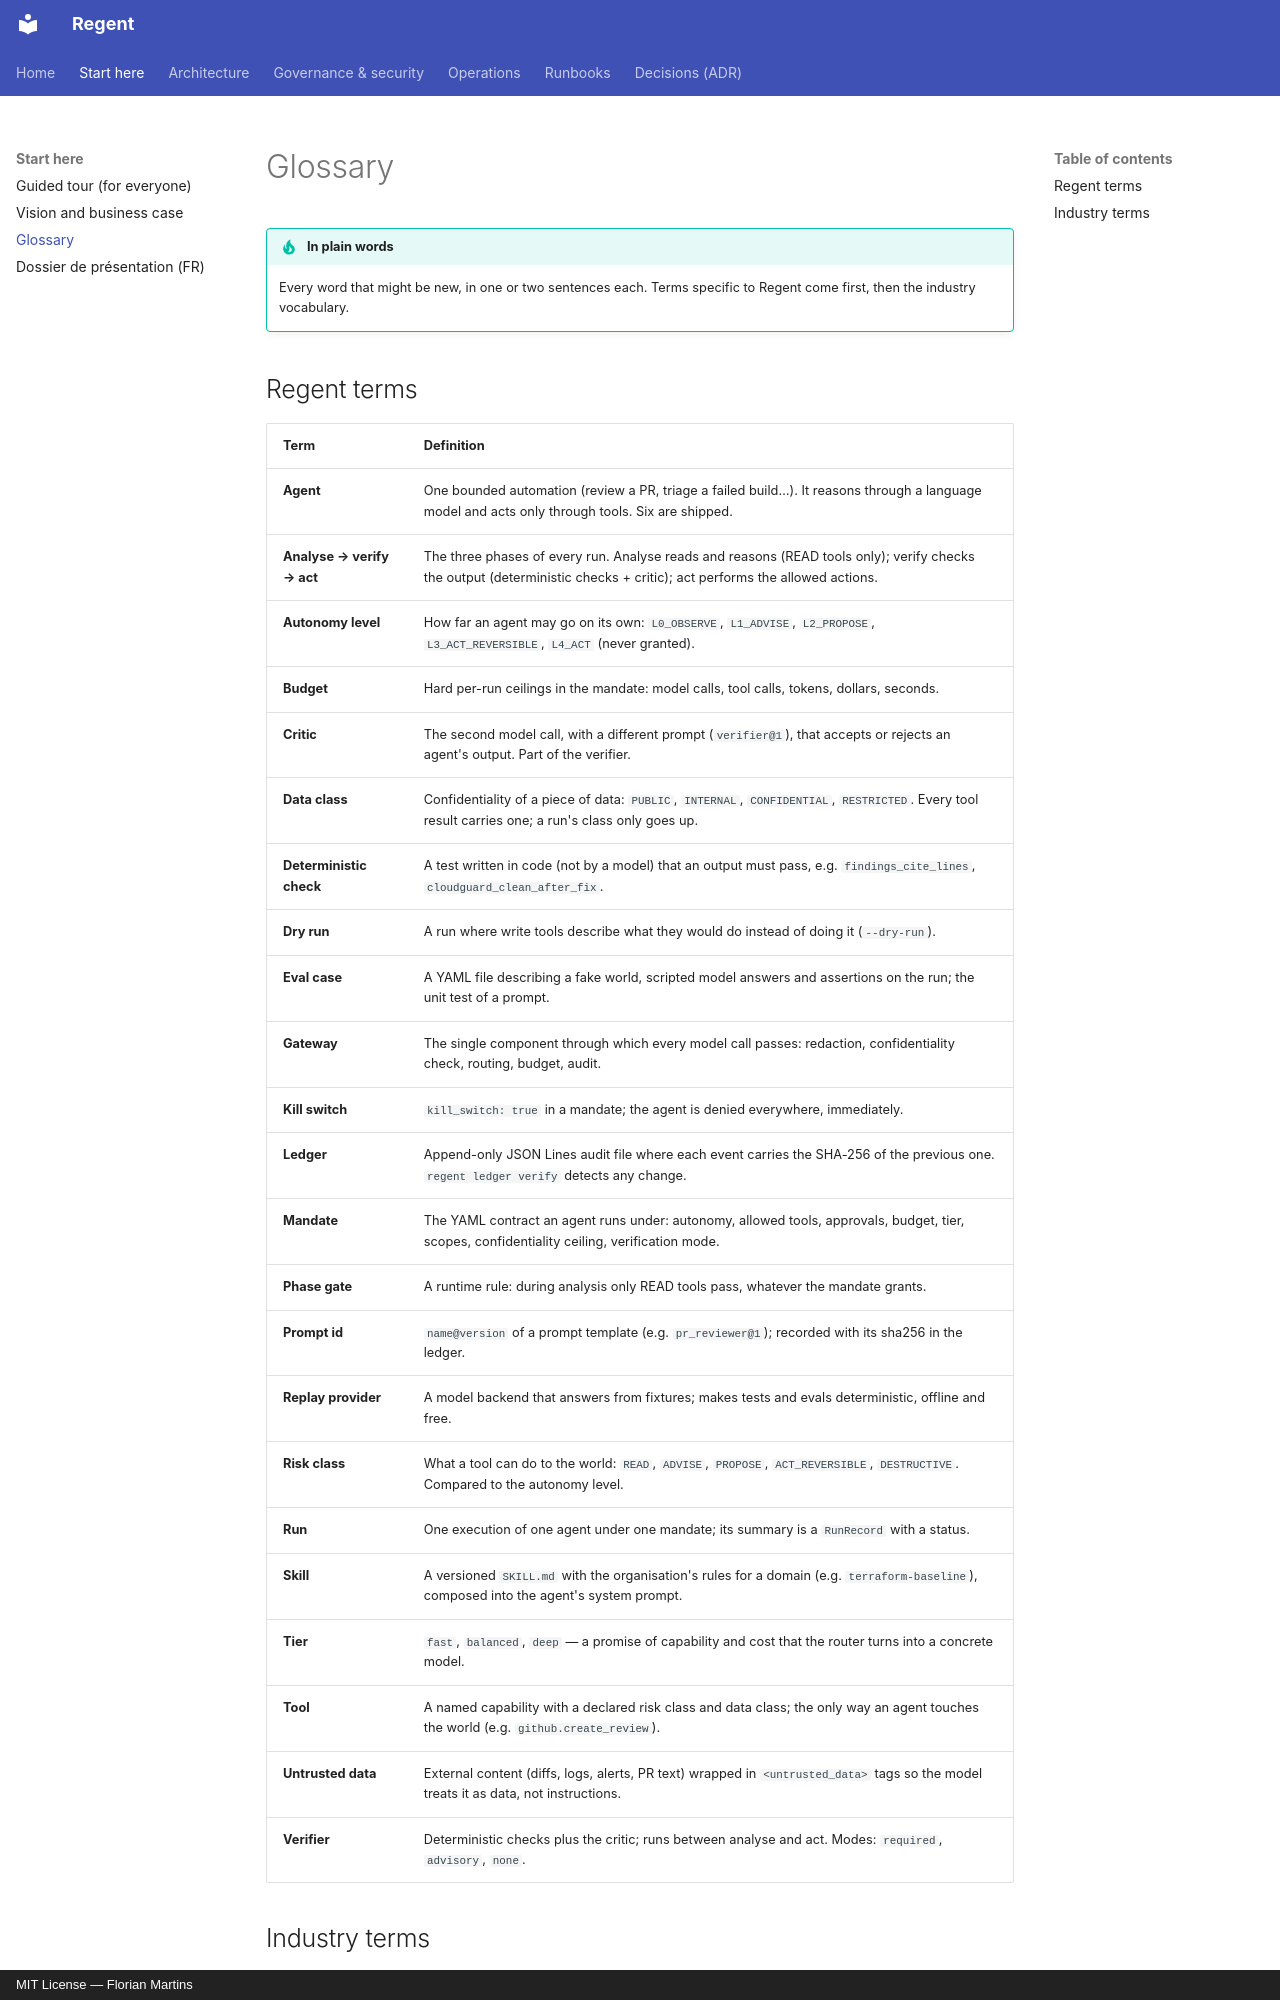

repository: FlorianMartins/regent · page: glossary/index.html · generator: mkdocs · copyright: MIT License — Florian Martins

# Glossary

!!! tip "In plain words"
    Every word that might be new, in one or two sentences each. Terms specific to Regent come first, then the industry vocabulary.

## Regent terms

| Term | Definition |
|---|---|
| **Agent** | One bounded automation (review a PR, triage a failed build…). It reasons through a language model and acts only through tools. Six are shipped. |
| **Analyse → verify → act** | The three phases of every run. Analyse reads and reasons (READ tools only); verify checks the output (deterministic checks + critic); act performs the allowed actions. |
| **Autonomy level** | How far an agent may go on its own: `L0_OBSERVE`, `L1_ADVISE`, `L2_PROPOSE`, `L3_ACT_REVERSIBLE`, `L4_ACT` (never granted). |
| **Budget** | Hard per-run ceilings in the mandate: model calls, tool calls, tokens, dollars, seconds. |
| **Critic** | The second model call, with a different prompt (`verifier@1`), that accepts or rejects an agent's output. Part of the verifier. |
| **Data class** | Confidentiality of a piece of data: `PUBLIC`, `INTERNAL`, `CONFIDENTIAL`, `RESTRICTED`. Every tool result carries one; a run's class only goes up. |
| **Deterministic check** | A test written in code (not by a model) that an output must pass, e.g. `findings_cite_lines`, `cloudguard_clean_after_fix`. |
| **Dry run** | A run where write tools describe what they would do instead of doing it (`--dry-run`). |
| **Eval case** | A YAML file describing a fake world, scripted model answers and assertions on the run; the unit test of a prompt. |
| **Gateway** | The single component through which every model call passes: redaction, confidentiality check, routing, budget, audit. |
| **Kill switch** | `kill_switch: true` in a mandate; the agent is denied everywhere, immediately. |
| **Ledger** | Append-only JSON Lines audit file where each event carries the SHA-256 of the previous one. `regent ledger verify` detects any change. |
| **Mandate** | The YAML contract an agent runs under: autonomy, allowed tools, approvals, budget, tier, scopes, confidentiality ceiling, verification mode. |
| **Phase gate** | A runtime rule: during analysis only READ tools pass, whatever the mandate grants. |
| **Prompt id** | `name@version` of a prompt template (e.g. `pr_reviewer@1`); recorded with its sha256 in the ledger. |
| **Replay provider** | A model backend that answers from fixtures; makes tests and evals deterministic, offline and free. |
| **Risk class** | What a tool can do to the world: `READ`, `ADVISE`, `PROPOSE`, `ACT_REVERSIBLE`, `DESTRUCTIVE`. Compared to the autonomy level. |
| **Run** | One execution of one agent under one mandate; its summary is a `RunRecord` with a status. |
| **Skill** | A versioned `SKILL.md` with the organisation's rules for a domain (e.g. `terraform-baseline`), composed into the agent's system prompt. |
| **Tier** | `fast`, `balanced`, `deep` — a promise of capability and cost that the router turns into a concrete model. |
| **Tool** | A named capability with a declared risk class and data class; the only way an agent touches the world (e.g. `github.create_review`). |
| **Untrusted data** | External content (diffs, logs, alerts, PR text) wrapped in `<untrusted_data>` tags so the model treats it as data, not instructions. |
| **Verifier** | Deterministic checks plus the critic; runs between analyse and act. Modes: `required`, `advisory`, `none`. |
